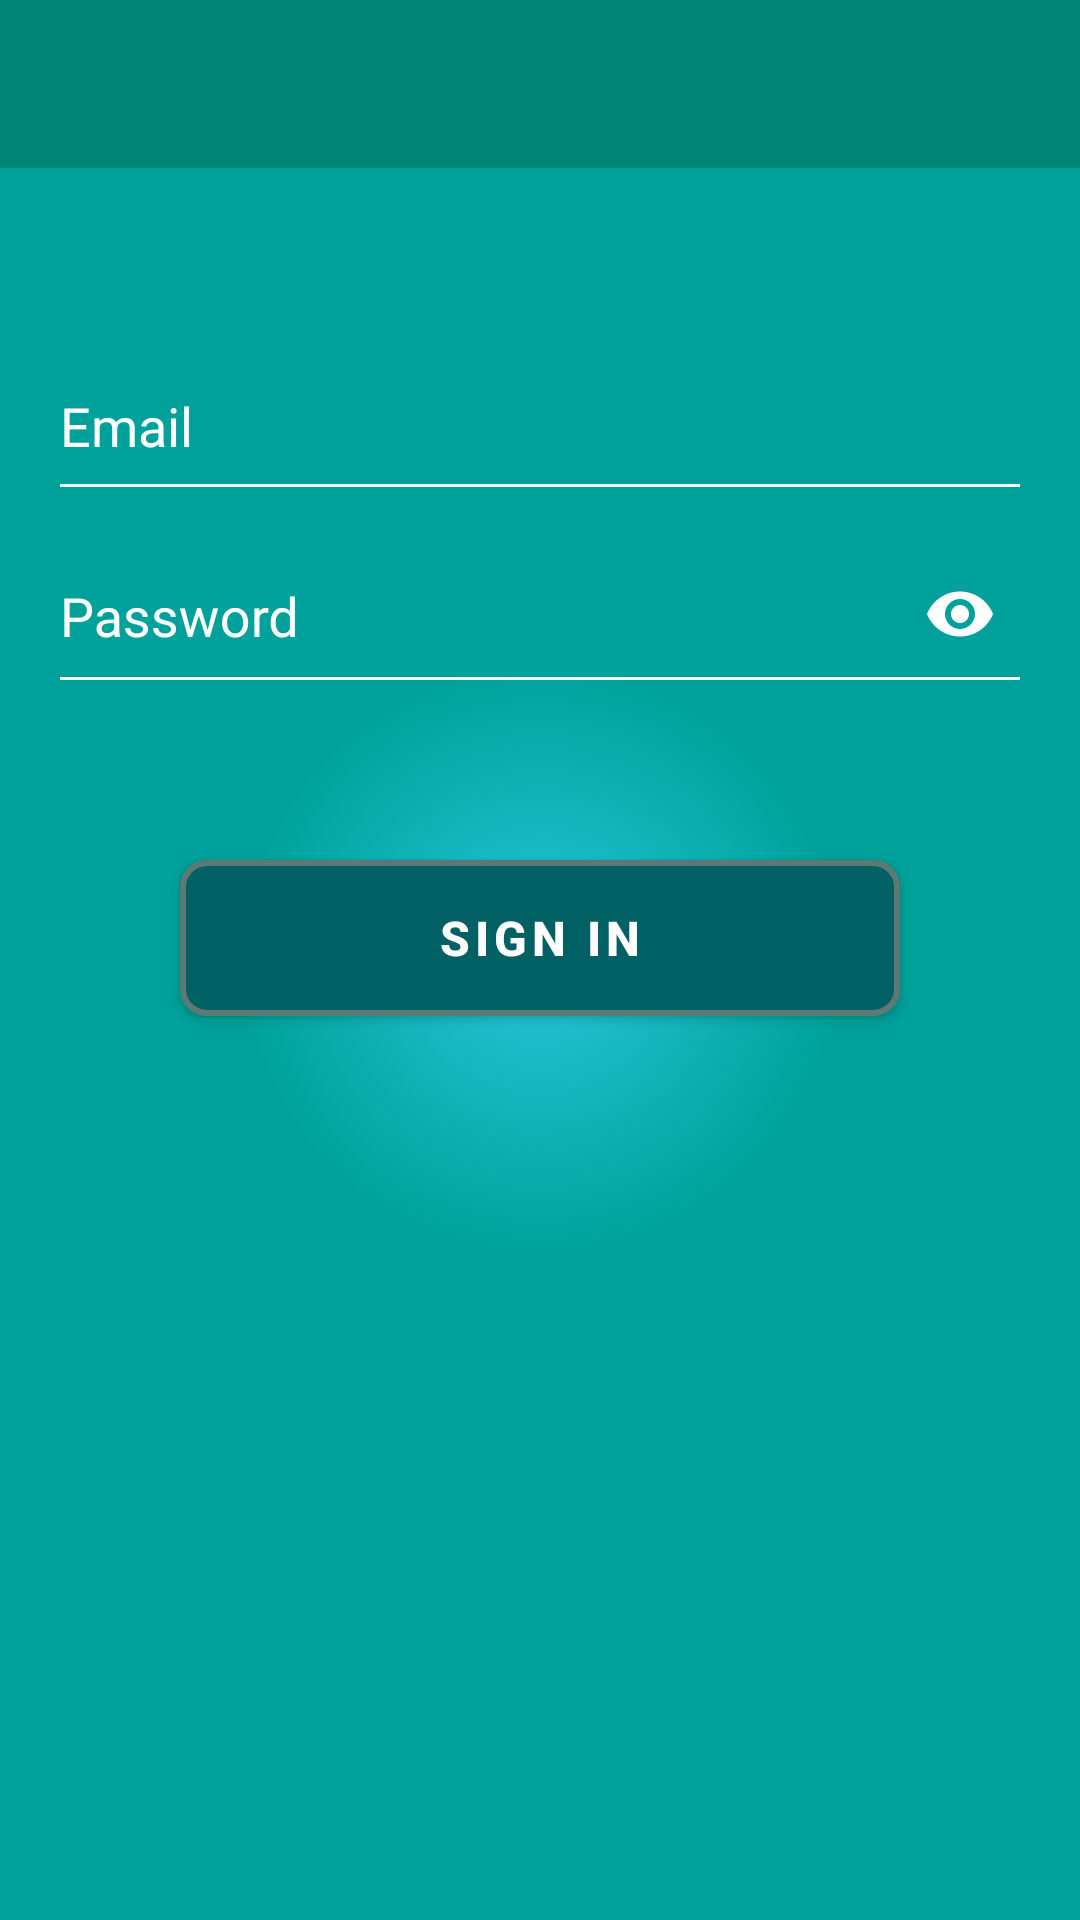

Write the Android layout XML for this screen, with the resource values it uses.
<!-- AndroidManifest.xml: activity theme AppTheme.NoActionBar -->
<!-- res/layout/activity_login.xml -->
<?xml version="1.0" encoding="utf-8"?>
<androidx.constraintlayout.widget.ConstraintLayout
    xmlns:android="http://schemas.android.com/apk/res/android"
    xmlns:tools="http://schemas.android.com/tools"
    android:layout_width="match_parent"
    android:layout_height="match_parent"
    xmlns:app="http://schemas.android.com/apk/res-auto"
    tools:context=".ui.login.LoginActivity"
    android:background="@drawable/register_background">

    <com.google.android.material.appbar.AppBarLayout
            android:id="@+id/appbar_container"
            app:elevation="8dp"
            app:layout_constraintTop_toTopOf="parent"
            android:layout_width="match_parent"
            android:layout_height="?attr/actionBarSize">
        <include
                android:id="@+id/login_toolbar"
                layout="@layout/toolbar"/>
    </com.google.android.material.appbar.AppBarLayout>


    <androidx.appcompat.widget.AppCompatEditText
            android:id="@+id/email"
            android:layout_width="match_parent"
            android:layout_height="60dp"
            android:layout_marginStart="16dp"
            android:layout_marginEnd="16dp"
            android:hint="@string/auth.email"
            android:inputType="textEmailAddress"
            android:textColor="@color/white"
            android:textColorHint="@color/white"
            app:backgroundTint="@color/white"
            app:layout_constraintBottom_toBottomOf="parent"
            app:layout_constraintEnd_toEndOf="parent"
            app:layout_constraintHorizontal_bias="1.0"
            app:layout_constraintStart_toStartOf="parent"
            app:layout_constraintTop_toTopOf="parent"
            app:layout_constraintVertical_bias="0.19" />

    <com.google.android.material.textfield.TextInputLayout
        android:id="@+id/password_container"
        android:layout_width="match_parent"
        android:layout_height="wrap_content"
         app:layout_constraintTop_toBottomOf="@+id/email"
        android:layout_below="@+id/email"
        android:backgroundTint="@color/white"
        android:outlineAmbientShadowColor="@color/grayLight"
        android:textColorHint="@color/white"
        android:colorControlHighlight="@color/white"
        android:layout_marginBottom="64dp"
        app:hintTextColor="@color/white"
        app:hintTextAppearance="@color/white"
        app:boxBackgroundColor="@color/white"
        app:passwordToggleTint="@color/white"
        app:boxStrokeColor="@color/white"
        app:passwordToggleEnabled="true">
        <androidx.appcompat.widget.AppCompatEditText
            android:id="@+id/password"
            android:layout_width="match_parent"
            android:layout_height="60dp"
            android:hint="@string/auth.password"
            android:inputType="textPassword"
            android:textCursorDrawable="@null"
            android:textColor="@color/white"
            android:backgroundTint="@color/white"
            android:layout_marginStart="16dp"
            android:layout_marginEnd="16dp"
            android:textColorHint="@color/white"
            app:backgroundTint="@color/white"
            />
    </com.google.android.material.textfield.TextInputLayout>
    <Button
            android:id="@+id/login"
            android:layout_width="240dp"
            android:layout_height="52dp"
            android:textSize="@dimen/textSizeAverage"
            android:letterSpacing="0.1"
            app:layout_constraintTop_toBottomOf="@+id/password_container"
            app:layout_constraintEnd_toEndOf="parent"
            app:layout_constraintStart_toStartOf="parent"
            android:layout_marginTop="52dp"
            android:layout_centerInParent="true"
            android:background="@drawable/register_login_button"
            android:text="@string/auth.signin"
            android:textColor="@color/white"
            android:textStyle="bold"
           />







</androidx.constraintlayout.widget.ConstraintLayout>
<!-- res/layout/toolbar.xml (included above) -->
<?xml version="1.0" encoding="utf-8"?>
<androidx.appcompat.widget.Toolbar
        xmlns:android="http://schemas.android.com/apk/res/android"
        xmlns:application="http://schemas.android.com/apk/res-auto"
        android:id="@+id/toolbar"
        android:layout_width="match_parent"
        android:layout_height="?attr/actionBarSize"
        android:background="?attr/colorPrimary"
        application:popupTheme="@style/AppTheme.PopupOverlay">
    <RelativeLayout
        android:layout_width="match_parent"
        android:layout_height="match_parent"
        android:gravity="center_vertical">
        <TextView
            android:id="@+id/header"
            android:layout_width="wrap_content"
            android:layout_height="wrap_content"
            android:textColor="@color/white"
            android:textSize="@dimen/textSizeAverage"
            android:layout_marginEnd="@dimen/margin_start_end"
             android:layout_marginStart="@dimen/margin_start_end"
            android:clickable="true"
            android:focusable="true"/>
    </RelativeLayout>
</androidx.appcompat.widget.Toolbar>
<!-- resources referenced by this layout -->
<resources>
  <color name="grayLight">#FAFAFA</color>
  <color name="white">#FFFFFF</color>
  <dimen name="margin_start_end">16dp</dimen>
  <dimen name="textSizeAverage">16sp</dimen>
  <!-- drawable register_background (drawable) -->
  <?xml version="1.0" encoding="utf-8"?>
  <selector xmlns:android="http://schemas.android.com/apk/res/android">
      <item>
          <shape xmlns:android="http://schemas.android.com/apk/res/android" android:shape="rectangle" >
              <gradient
                  android:endColor="@color/colorPrimaryText"
                  android:startColor="#26C6DA"
                  android:gradientRadius="300"
                  android:angle="30"
                  android:type="radial"
                  android:tileMode="mirror"
                   >
              </gradient>
          </shape>
      </item>
  </selector>
  <!-- drawable register_login_button (drawable) -->
  <selector xmlns:android="http://schemas.android.com/apk/res/android" >
      <item android:state_pressed="true" >
          <shape xmlns:android="http://schemas.android.com/apk/res/android" android:shape="rectangle" >
              <corners android:radius="8dip" />
              <solid android:color="@color/register_button_pressed" />
              <stroke android:width="2dip" android:color="@color/white"/>
          </shape>
      </item>
      <item android:state_focused="true">
          <shape android:shape="rectangle"  >
              <corners android:radius="8dip" />
              <stroke android:width="2dip" android:color="#5e7974" />
              <solid android:color="#58857e"/>
          </shape>
      </item>
      <item >
          <shape android:shape="rectangle"  >
              <corners android:radius="8dip" />
              <stroke android:width="2dip" android:color="#5e7974" />
              <solid android:color="@color/register_button" />
          </shape>
      </item>
  </selector>
  <string name="auth.email" tools:ignore="ExtraTranslation">Email</string>
  <string name="auth.password" tools:ignore="ExtraTranslation">Password</string>
  <string name="auth.signin" tools:ignore="ExtraTranslation">Sign In</string>
  <style name="AppTheme.PopupOverlay" parent="ThemeOverlay.AppCompat.Light" />
  <style name="AppTheme.NoActionBar">
                  <item name="windowActionBar">false</item>
                  <item name="windowNoTitle">true</item>
          </style>
  <color name="colorPrimaryText">#00A19A</color>
  <color name="register_button_pressed">#58857e</color>
  <color name="register_button">#006064</color>
</resources>
